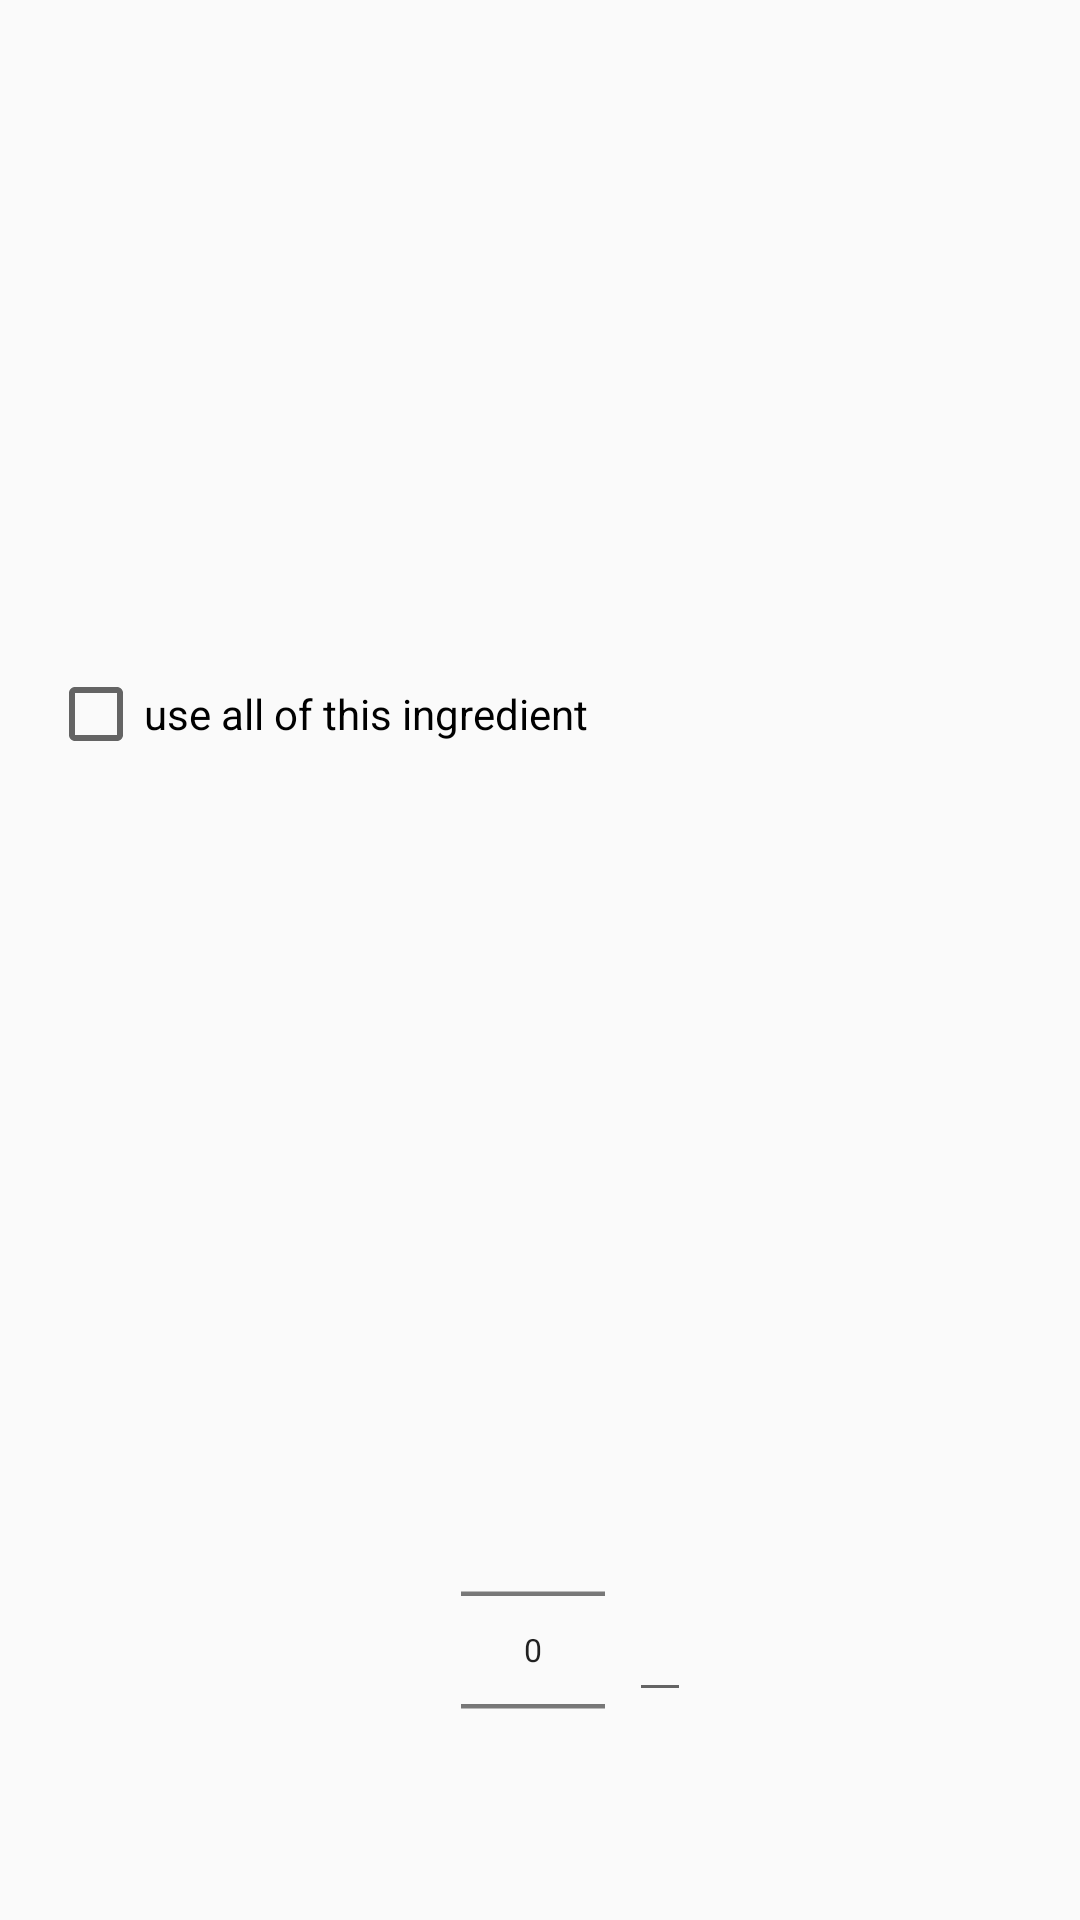

The Android layout XML behind this screen, and the referenced resources:
<!-- AndroidManifest.xml: application theme AppTheme -->
<!-- res/layout/content_change_quantity_dialog.xml -->
<?xml version="1.0" encoding="utf-8"?>
<LinearLayout
    xmlns:android="http://schemas.android.com/apk/res/android"
    android:orientation="vertical"
    android:layout_width="match_parent"
    android:layout_height="wrap_content"
    android:paddingLeft="@dimen/quantity_dialog_margin"
    android:paddingTop="@dimen/activity_vertical_margin"
    >

    <CheckBox
        android:id="@+id/use_up_food_checkbox"
        android:layout_width="wrap_content"
        android:layout_height="wrap_content"
        android:text="use all of this ingredient"
        android:layout_weight="2" />

    <LinearLayout
        xmlns:android="http://schemas.android.com/apk/res/android"
        android:layout_width="wrap_content"
        android:layout_height="wrap_content"
        android:layout_gravity="center"
        android:orientation="horizontal">

        <NumberPicker
            android:id="@+id/dialog_food_quantity_picker"
            android:layout_width="wrap_content"
            android:layout_height="wrap_content"
            android:layout_centerInParent="true"
            android:scaleX="0.75"
            android:scaleY="0.75"/>

        <EditText
            android:id="@+id/dialog_food_unit"
            android:layout_width="wrap_content"
            android:layout_height="wrap_content"
            android:inputType="text"
            android:maxLength="15"
            android:layout_gravity="center"/>

    </LinearLayout>

</LinearLayout>
<!-- resources referenced by this layout -->
<resources>
  <dimen name="activity_vertical_margin">16dp</dimen>
  <dimen name="quantity_dialog_margin">16dp</dimen>
  <style name="AppTheme" parent="Theme.AppCompat.Light.DarkActionBar">
          
          <item name="colorPrimary">@color/colorPrimary</item>
          <item name="colorPrimaryDark">@color/colorPrimaryDark</item>
          <item name="colorAccent">@color/colorAccent</item>
      </style>
  <color name="colorPrimary">#ffc34d</color>
  <color name="colorPrimaryDark">#ffcc66</color>
  <color name="colorAccent">#FF4081</color>
</resources>
